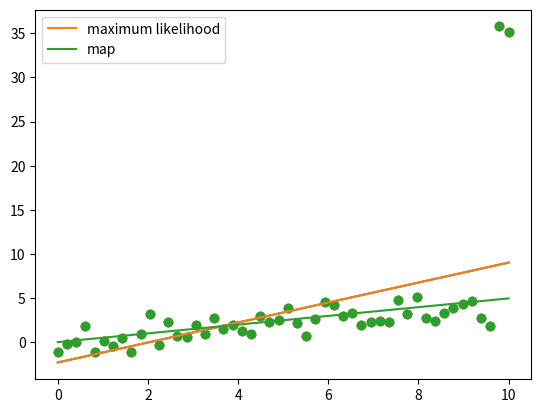

Recreate this plot in Python.
import numpy as np
import matplotlib.pyplot as plt

N = 50

# generate the data
X = np.linspace(0,10,N)
Y = 0.5*X + np.random.randn(N)

# make outliers
Y[-1] += 30
Y[-2] += 30

# plot the data
plt.scatter(X, Y)
plt.show()

# add bias term
X = np.vstack([np.ones(N), X]).T

# plot the maximum likelihood solution
w_ml = np.linalg.solve(X.T.dot(X), X.T.dot(Y))
Yhat_ml = X.dot(w_ml)
plt.scatter(X[:,1], Y)
plt.plot(X[:,1], Yhat_ml)
plt.show()

# plot the regularized solution
# probably don't need an L2 regularization this high in many problems
# everything in this example is exaggerated for visualization purposes
l2 = 1000.0
w_map = np.linalg.solve(l2*np.eye(2) + X.T.dot(X), X.T.dot(Y))
Yhat_map = X.dot(w_map)
plt.scatter(X[:,1], Y)
plt.plot(X[:,1], Yhat_ml, label='maximum likelihood')
plt.plot(X[:,1], Yhat_map, label='map')
plt.legend()
plt.show()
